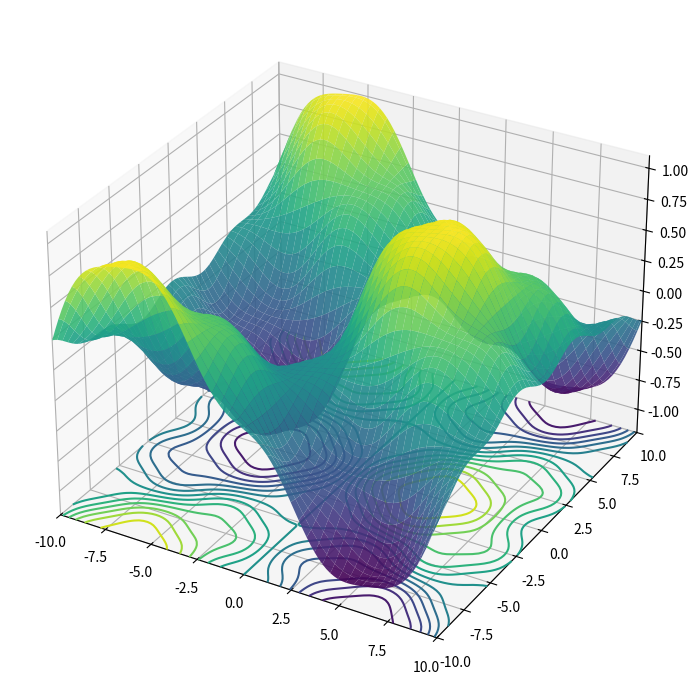

Write Python code to recreate this figure.
import matplotlib.pyplot as plt
import numpy as np

# Generate 2D grid for plotting
x = np.linspace(-10, 10, 100)
y = np.linspace(-10, 10, 100)
X, Y = np.meshgrid(x, y)

# Define the loss landscape with multiple local minima
Z = (
    np.sin(0.3 * X) * np.cos(0.3 * Y) + 
    0.2 * np.sin(0.6 * X) * np.cos(0.6 * Y) +
    0.1 * np.sin(1.2 * X) * np.cos(1.2 * Y)
)

# Adjust Z axis range to better match the graph boundaries
Z_min, Z_max = Z.min(), Z.max()

# Create the plot
fig = plt.figure(figsize=(10, 7))
ax = fig.add_subplot(111, projection='3d')
ax.plot_surface(X, Y, Z, cmap='viridis', alpha=0.9, edgecolor='none')

# Contour plot at the bottom
contour_offset = Z_min - 0.2  # Slight offset for visibility
ax.contour(X, Y, Z, levels=15, zdir='z', offset=contour_offset, cmap='viridis', linestyles="solid")

# Labels and formatting
# ax.set_title("Illustration of Loss Landscape with Multiple Local Minima")
# ax.set_xlabel("Parameter 1")
# ax.set_ylabel("Parameter 2")
# ax.set_zlabel("Loss")

# Set axis limits to match the graph area perfectly
ax.set_xlim(-10, 10)
ax.set_ylim(-10, 10)
ax.set_zlim(contour_offset, Z_max + 0.1)
ax.view_init(elev=30, azim=-60)  # Adjust the viewing angle

# Display the plot
plt.tight_layout()
plt.show()
